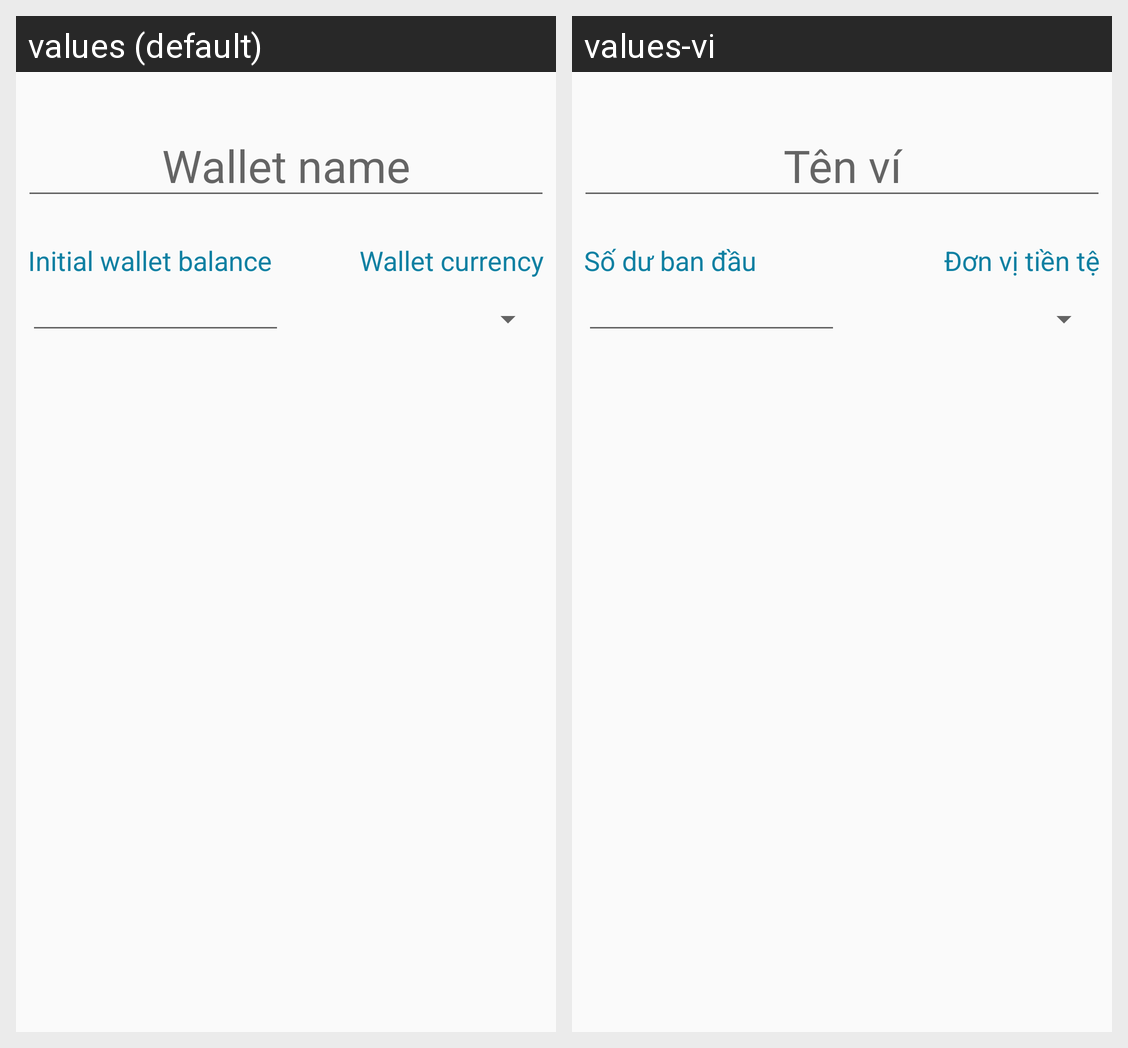

This grid shows one Android layout under two languages. Give, for every string resource on the screen, its name, the default text and each shown locale's text.
Android screen res/layout/activity_add_wallet.xml rendered under 2 locales, left to right: values (default), values-vi. Device: Nexus 5 (rendered at 1080×1920; each locale shown at half size, 540×960, under a caption strip naming it); theme AppTheme.
Strings drawn on this screen, with the default value and each locale's value (text and hints the layout hard-codes, and strings that could not be matched under every locale, appear in the picture but are not listed):

wallet_name
  values: Wallet name
  values-vi: Tên ví

wallet_currency
  values: Wallet currency
  values-vi: Đơn vị tiền tệ

initial_wallet_balance
  values: Initial wallet balance
  values-vi: Số dư ban đầu
